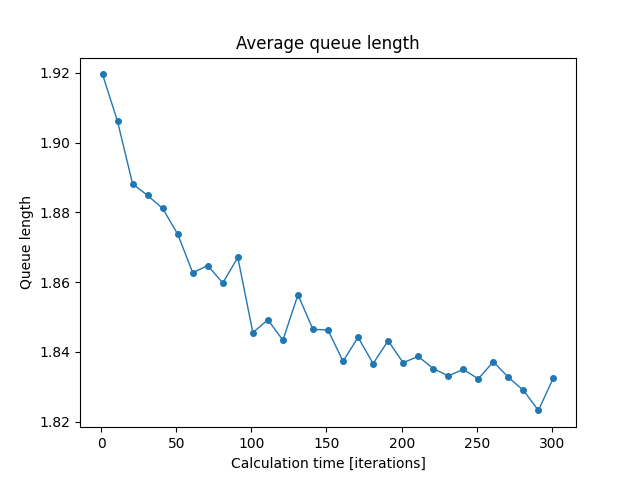

Data behind this chart, as committed beside it:
iterations; min; mean; max
1; 1.838; 1.92; 1.976
11; 1.863; 1.906; 1.932
21; 1.846; 1.888; 1.919
31; 1.838; 1.885; 1.922
41; 1.856; 1.881; 1.914
51; 1.842; 1.874; 1.913
61; 1.829; 1.863; 1.893
71; 1.794; 1.865; 1.902
81; 1.829; 1.86; 1.891
91; 1.81; 1.867; 1.91
101; 1.78; 1.846; 1.894
111; 1.809; 1.849; 1.885
121; 1.805; 1.843; 1.88
131; 1.806; 1.856; 1.903
141; 1.795; 1.846; 1.876
151; 1.797; 1.846; 1.881
161; 1.806; 1.837; 1.874
171; 1.784; 1.844; 1.878
181; 1.781; 1.837; 1.875
191; 1.805; 1.843; 1.877
201; 1.809; 1.837; 1.882
211; 1.8; 1.839; 1.88
221; 1.789; 1.835; 1.867
231; 1.792; 1.833; 1.874
241; 1.792; 1.835; 1.867
251; 1.791; 1.832; 1.885
261; 1.788; 1.837; 1.885
271; 1.797; 1.833; 1.869
281; 1.787; 1.829; 1.861
291; 1.747; 1.823; 1.867
301; 1.789; 1.833; 1.865
